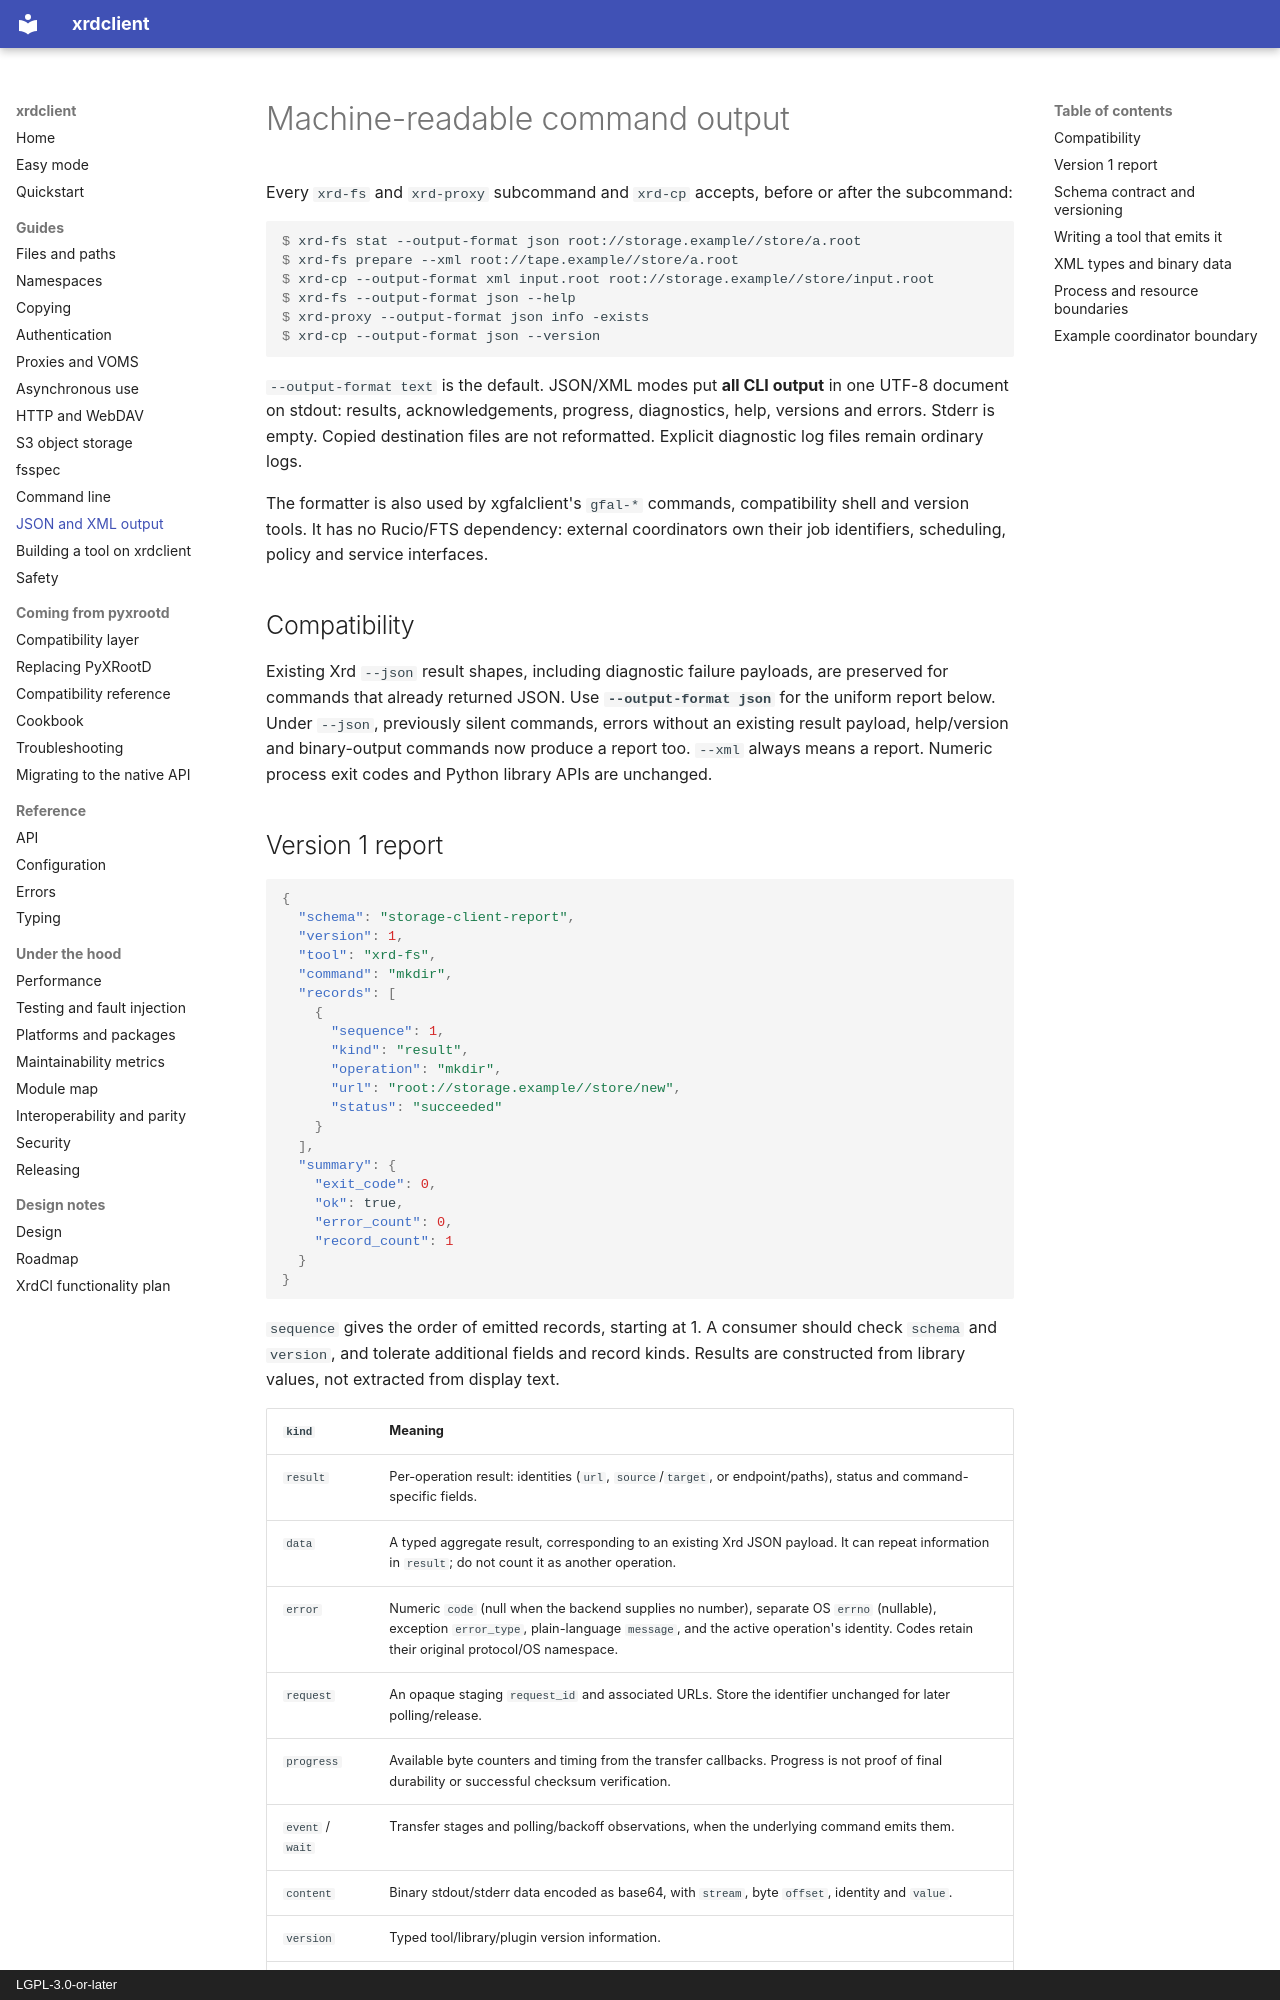

repository: rob-c/xrdclient · page: output/index.html · generator: mkdocs · copyright: LGPL-3.0-or-later

# Machine-readable command output

Every `xrd-fs` and `xrd-proxy` subcommand and `xrd-cp` accepts, before or
after the subcommand:

```console
$ xrd-fs stat --output-format json root://storage.example//store/a.root
$ xrd-fs prepare --xml root://tape.example//store/a.root
$ xrd-cp --output-format xml input.root root://storage.example//store/input.root
$ xrd-fs --output-format json --help
$ xrd-proxy --output-format json info -exists
$ xrd-cp --output-format json --version
```

`--output-format text` is the default. JSON/XML modes put **all CLI output**
in one UTF-8 document on stdout: results, acknowledgements, progress, diagnostics,
help, versions and errors. Stderr is empty. Copied destination files are not
reformatted. Explicit diagnostic log files remain ordinary logs.

The formatter is also used by xgfalclient's `gfal-*` commands, compatibility
shell and version tools. It has no Rucio/FTS dependency: external coordinators
own their job identifiers, scheduling, policy and service interfaces.

## Compatibility

Existing Xrd `--json` result shapes, including diagnostic failure payloads, are
preserved for commands that already returned JSON. Use **`--output-format json`**
for the uniform report below. Under `--json`, previously silent commands,
errors without an existing result payload, help/version and
binary-output commands now produce a report too. `--xml` always means a report.
Numeric process exit codes and Python library APIs are unchanged.
